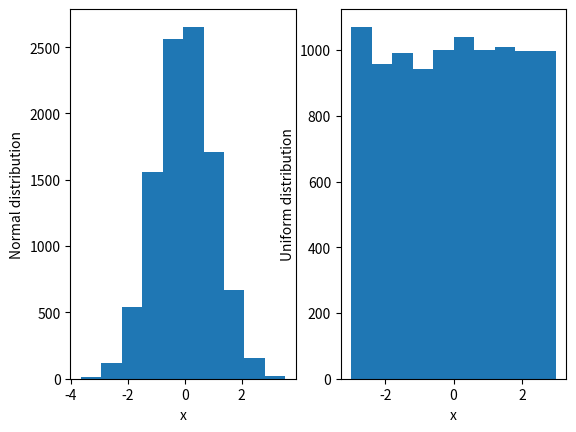

The matplotlib source for this figure:
# 25 Sept 2019
# 52465 Programming for Data Analysis 
# Lecture 2
import matplotlib.pyplot as plt
import numpy as np

plt.subplot(1, 2, 1)
x = np.random.normal(0.0, 1.0, 10000)
plt.hist(x)
plt.xlabel('x')
plt.ylabel('Normal distribution')

plt.subplot(1, 2, 2)
x = np.random.uniform(-3.0, 3.0, 10000)
plt.hist(x)
plt.xlabel('x')
plt.ylabel('Uniform distribution')


plt.show()